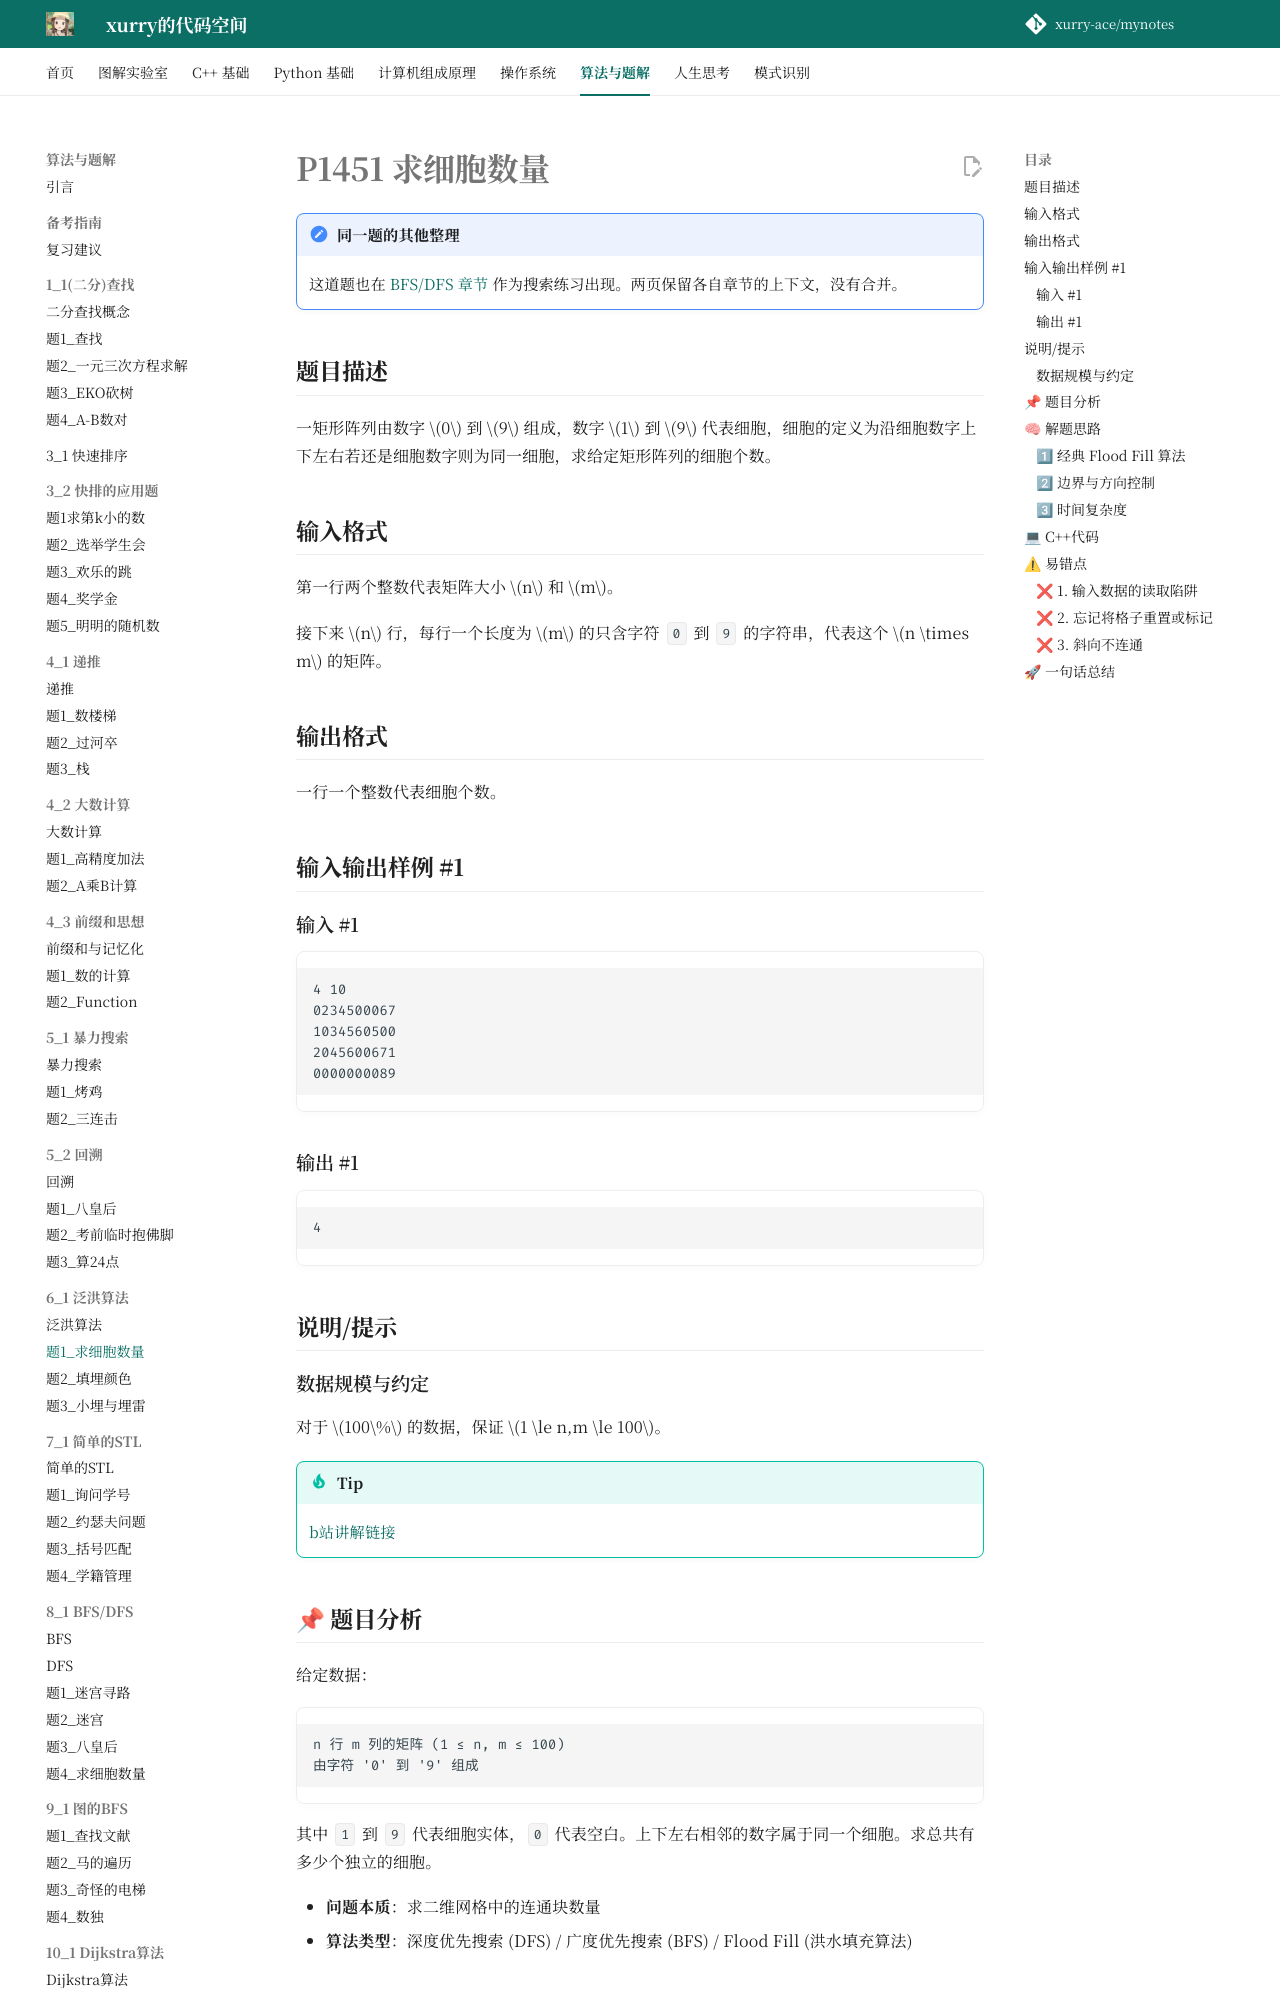

repository: xurry-ace/mynotes · page: 洛谷题目/6_1/求细胞数量/index.html · generator: mkdocs

# P1451 求细胞数量

!!! note "同一题的其他整理"
    这道题也在 [BFS/DFS 章节](../8_1/求细胞数量.md) 作为搜索练习出现。两页保留各自章节的上下文，没有合并。

--8<-- "snippets/cell-count-problem.md"

## 📌 题目分析

给定数据：

```text
n 行 m 列的矩阵 (1 ≤ n, m ≤ 100)
由字符 '0' 到 '9' 组成
```

其中 `1` 到 `9` 代表细胞实体，`0` 代表空白。上下左右相邻的数字属于同一个细胞。求总共有多少个独立的细胞。

- **问题本质**：求二维网格中的连通块数量
- **算法类型**：深度优先搜索 (DFS) / 广度优先搜索 (BFS) / Flood Fill (洪水填充算法)

## 🧠 解题思路

### 1⃣ 经典 Flood Fill 算法

想象一下你在用 Windows 画图工具，用“油漆桶”工具在一个封闭的图形里点一下，颜色就会瞬间填满整个图形。
这就是 Flood Fill 的核心逻辑。

对于这道题，我们可以在网格里进行扫描：

* **寻找起点**：利用两层 `for` 循环遍历每一个格子。如果遇到一个不为 `0` 的格子，说明我们发现了一个**新细胞**，计数器加一。
* **感染/消除（DFS）**：为了防止这个细胞在后续遍历中被重复计算，我们从这个格子开始启动 DFS（深度优先搜索），向上下左右四个方向蔓延。只要遇到的也是非 `0` 数字，就把它**直接变成 `0`**（或者打上已访问的标记）。
* **继续扫描**：等 DFS 结束时，这一整片连通的细胞都已经被“抹除”成 `0` 了。双重循环继续往下找，直到整个网格都被扫完。

### 2⃣ 边界与方向控制

在二维网格中上下左右移动，通常会使用**方向数组**来简化代码，而不是写四个臃肿的 `if`：

```cpp
int dx[4] = {-1, 1, 0, 0}; // 行的变动：上下左右
int dy[4] = {0, 0, -1, 1}; // 列的变动：上下左右
```

每次移动后，必须检查新坐标 `(nx, ny)` 是否越界：

```text
nx >= 0 且 nx < n 且 ny >= 0 且 ny < m
```
